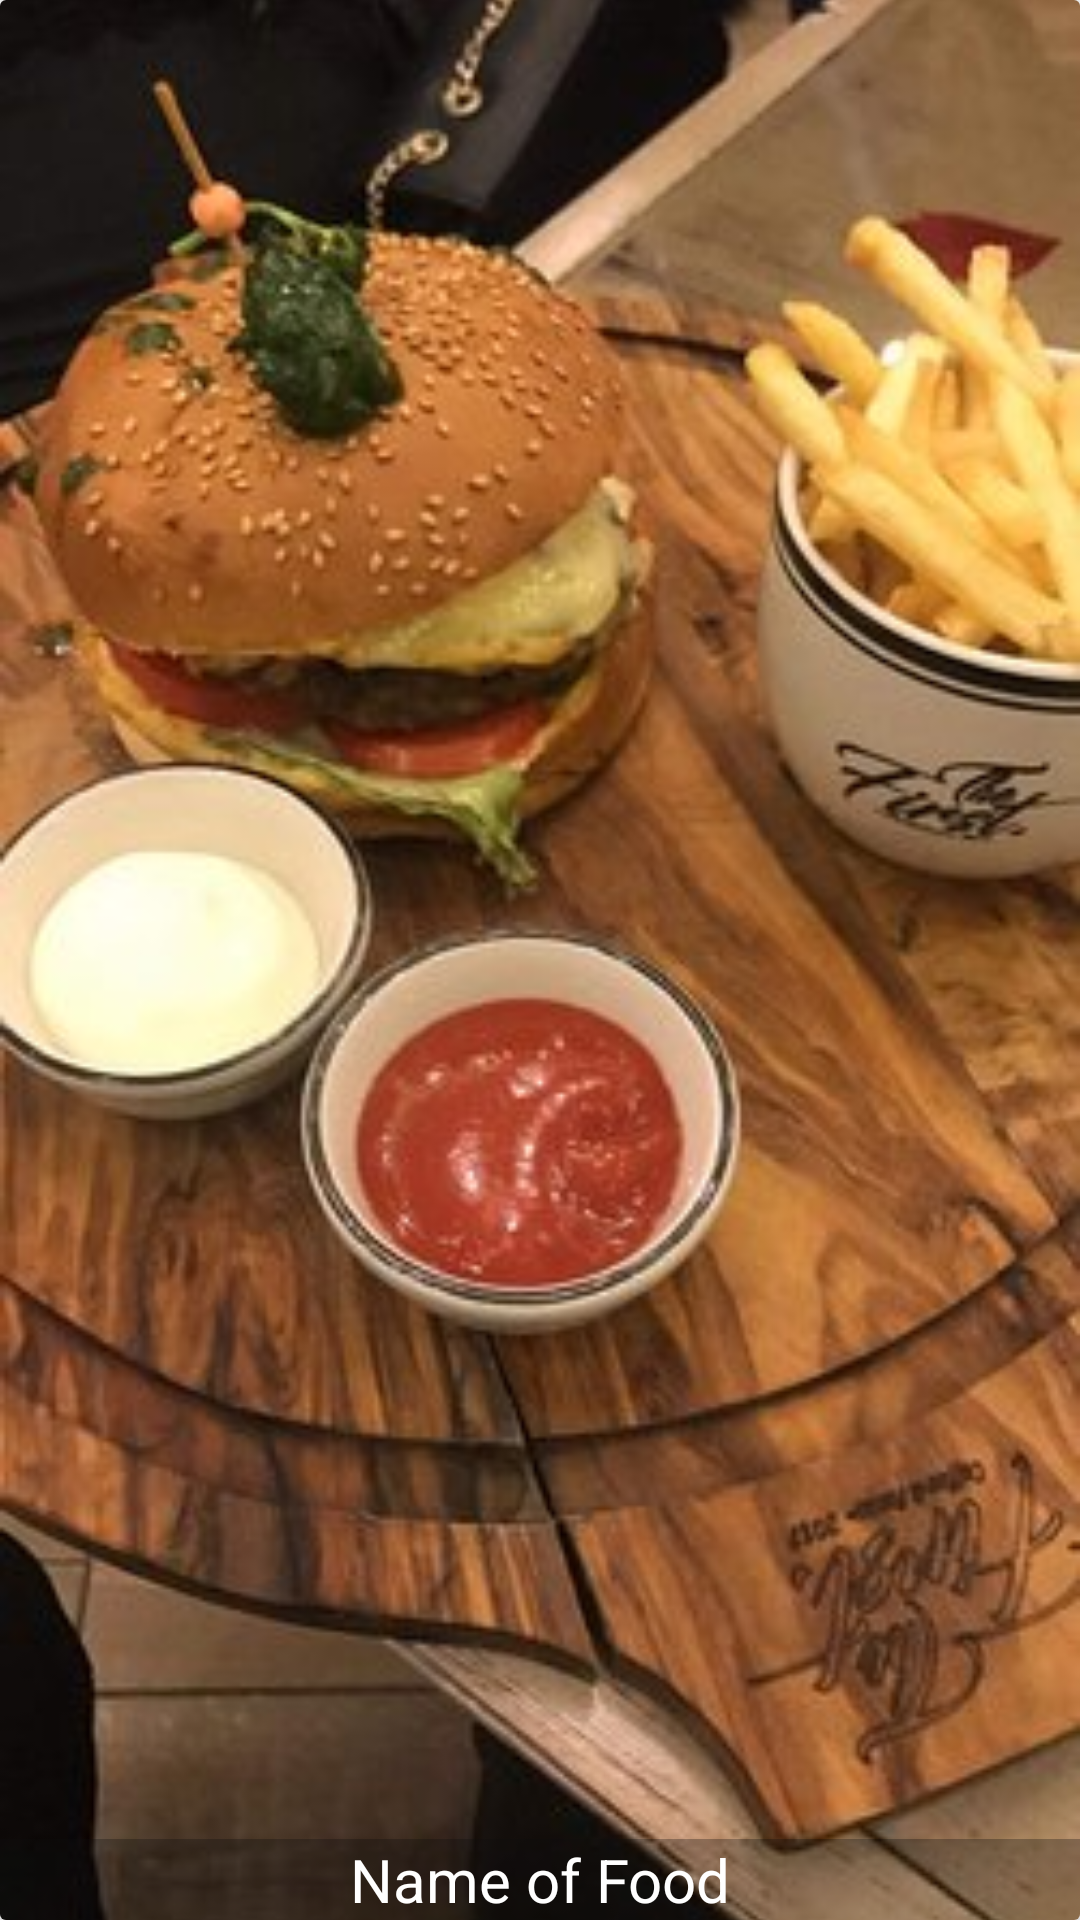

Layout XML and referenced resources for this Android screen:
<!-- AndroidManifest.xml: application theme Theme.EnjoyEat -->
<!-- res/layout/food_item.xml -->
<?xml version="1.0" encoding="utf-8"?>
<androidx.cardview.widget.CardView xmlns:android="http://schemas.android.com/apk/res/android"
    xmlns:app="http://schemas.android.com/apk/res-auto"
    android:layout_width="match_parent"
    android:layout_height="200dp"
    app:cardElevation="4dp"
    android:layout_marginBottom="8dp">

    <RelativeLayout
        android:layout_width="match_parent"
        android:layout_height="match_parent">

        <ImageView
            android:id="@+id/food_image"
            android:src="@drawable/hamburger"
            android:scaleType="centerCrop"
            android:layout_width="match_parent"
            android:layout_height="match_parent"></ImageView>
        <TextView
            android:id="@+id/food_name"
            android:text="Name of Food"
            android:textColor="@android:color/white"
            android:background="#4f0e0d0e"
            android:textSize="20sp"
            android:gravity="center"
            android:layout_alignParentBottom="true"
            android:layout_width="match_parent"
            android:layout_height="wrap_content">

        </TextView>

    </RelativeLayout>

</androidx.cardview.widget.CardView>
<!-- resources referenced by this layout -->
<resources>
  <!-- drawable hamburger: jpg bitmap (drawable, 30599 bytes) -->
  <style name="Theme.EnjoyEat" parent="Theme.MaterialComponents.DayNight.NoActionBar">
          
          <item name="colorPrimary">@color/purple_500</item>
          <item name="colorPrimaryVariant">@color/purple_700</item>
          <item name="colorOnPrimary">@color/white</item>
          
          <item name="colorSecondary">@color/teal_200</item>
          <item name="colorSecondaryVariant">@color/teal_700</item>
          <item name="colorOnSecondary">@color/black</item>
          
          <item name="android:statusBarColor" tools:targetApi="l">?attr/colorPrimaryVariant</item>
          
      </style>
  <color name="purple_500">#FF6200EE</color>
  <color name="purple_700">#FF3700B3</color>
  <color name="white">#FFFFFFFF</color>
  <color name="teal_200">#FF03DAC5</color>
  <color name="teal_700">#FF018786</color>
  <color name="black">#FF000000</color>
</resources>
